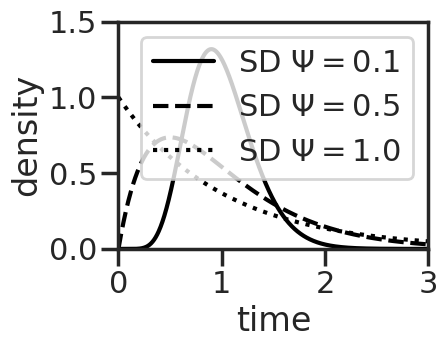

Source code (Python):
#!/usr/bin/env python3
# -*- coding: utf-8 -*-
"""
Created on Fri Jan 31 14:28:49 2020

[redacted]
"""
import numpy as np
from scipy.stats import gamma
from matplotlib import pyplot as plt

import seaborn as sns
sns.set(style = "ticks", context = "poster")

# plot the distributions
k_values = [10, 2, 1]
theta_values = [1/10, 0.5, 1]
x = np.linspace(0, 3, 1000)

# plot the distributions
fig, ax = plt.subplots(figsize=(5, 4))

linestyles = ["-", "--", ":"]
labels = [r"SD $\Psi=0.1$", r"SD $\Psi=0.5$", r"SD $\Psi=1.0$"]

for k, t, ls, label in zip(k_values, theta_values, linestyles, labels):
    dist = gamma(k, 0, t)
    plt.plot(x, dist.pdf(x), ls=ls, c='black',
             label=label)

ax.set_xlim(0, x[-1])
ax.set_ylim(0, 1.5)
ax.set_yticks([0,0.5,1,1.5])

ax.set_xlabel('time')
ax.set_ylabel("density")

ax.legend(loc=0)
plt.tight_layout()
plt.show()
